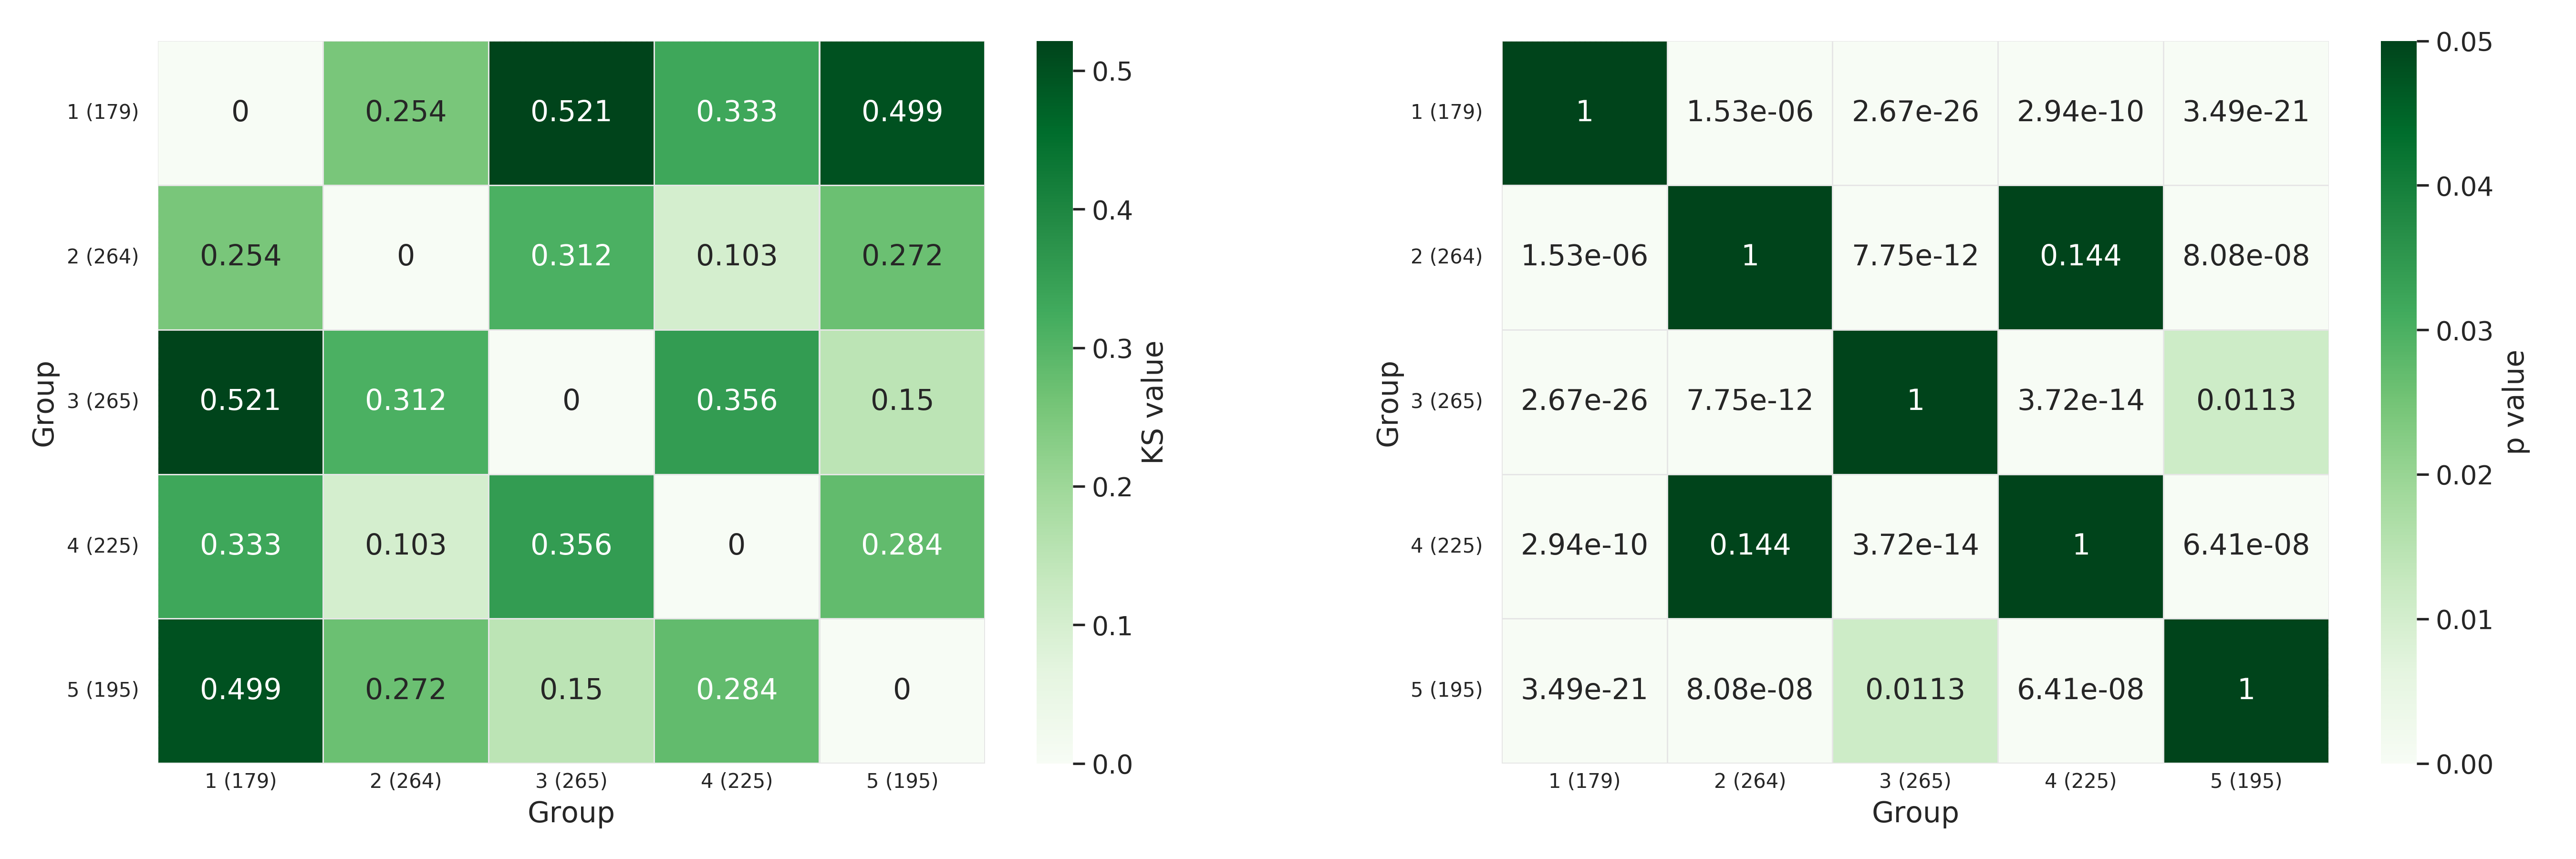

The file beside this chart, header and first rows:
Group, 1 (179), 2 (264), 3 (265), 4 (225), 5 (195)
1 (179), 0.0, 0.2537, 0.5215, 0.3325, 0.4993
2 (264), 0.2537, 0.0, 0.3118, 0.1028, 0.2722
3 (265), 0.5215, 0.3118, 0.0, 0.3562, 0.15
4 (225), 0.3325, 0.1028, 0.3562, 0.0, 0.2837
5 (195), 0.4993, 0.2722, 0.15, 0.2837, 0.0
1 (179), 1.0, 1.5290552893858625e-06, 2.672343044293064e-26, 2.940129028386493e-10, 3.492310191359991e-21
2 (264), 1.5290552893858625e-06, 1.0, 7.749583519788307e-12, 0.1441, 8.07655400268435e-08
3 (265), 2.672343044293064e-26, 7.749583519788307e-12, 1.0, 3.7234828562986594e-14, 0.01127
4 (225), 2.940129028386493e-10, 0.1441, 3.7234828562986594e-14, 1.0, 6.408729757138302e-08
5 (195), 3.492310191359991e-21, 8.07655400268435e-08, 0.01127, 6.408729757138302e-08, 1.0
